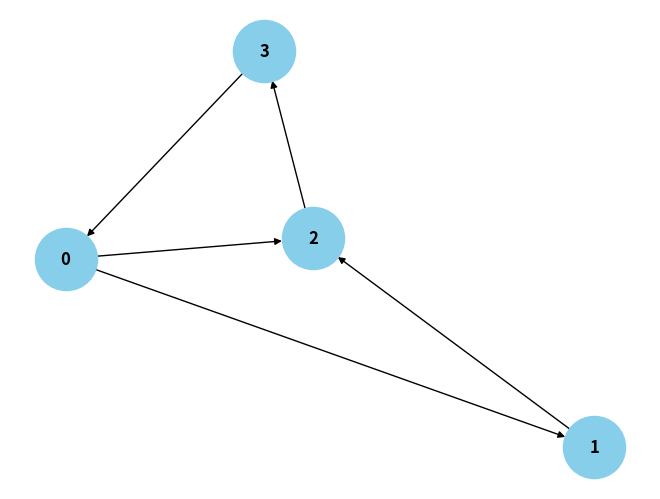

Write the Python code that produced this figure. (Note: this script raises an exception after producing the figure.)
from collections import defaultdict

# ---------------------------
# WeightedGraph Class
# ---------------------------
class WeightedGraph:
    def __init__(self, vertices):
        self.vertices = vertices
        self.adj_list = {i: [] for i in range(vertices)}  # Adjacency list for the graph
        self.edges = []  # List to store the edges (u, v, weight)

    def add_edge(self, u, v, weight):
        """Add a single edge to the graph."""
        if (u, v, weight) not in self.edges:
            self.edges.append((u, v, weight))
            self.adj_list[u].append((v, weight))

    def add_multiple_edges(self, edges):
        """Add multiple edges at once."""
        for u, v, weight in edges:
            self.add_edge(u, v, weight)

    def get_edges(self):
        """Return all edges in the graph."""
        return self.edges

    def print_edges(self):
        """Print the edges of the graph."""
        print("Edges in the graph:")
        for u, v, weight in self.edges:
            print(f"{u} -> {v} (Weight: {weight})")

    def print_adj_list(self):
        """Print the adjacency list of the graph."""
        print("Adjacency List of the graph:")
        for u in self.adj_list:
            print(f"{u} -> {self.adj_list[u]}")

    def is_cyclic_directed(self):
        """Detect if there is a cycle in a directed graph using DFS."""
        visited = [False] * self.vertices
        rec_stack = [False] * self.vertices

        def dfs(v):
            visited[v] = True
            rec_stack[v] = True
            for neighbor, _ in self.adj_list[v]:
                if not visited[neighbor] and dfs(neighbor):
                    return True
                elif rec_stack[neighbor]:
                    return True
            rec_stack[v] = False
            return False

        for node in range(self.vertices):
            if not visited[node]:
                if dfs(node):
                    return True
        return False

    def is_cyclic_undirected(self):
        """Detect if there is a cycle in an undirected graph using DFS."""
        visited = [False] * self.vertices

        def dfs(v, parent):
            visited[v] = True
            for neighbor, _ in self.adj_list[v]:
                if not visited[neighbor]:
                    if dfs(neighbor, v):
                        return True
                elif parent != neighbor:
                    return True
            return False

        for node in range(self.vertices):
            if not visited[node]:
                if dfs(node, -1):
                    return True
        return False

    def is_negative_cycle(self):
        """Detect if there is a negative cycle using Bellman-Ford."""
        dist = [float("inf")] * self.vertices
        dist[0] = 0  # Start from node 0

        for _ in range(self.vertices - 1):
            for u, v, weight in self.edges:
                if dist[u] != float("inf") and dist[u] + weight < dist[v]:
                    dist[v] = dist[u] + weight

        for u, v, weight in self.edges:
            if dist[u] != float("inf") and dist[u] + weight < dist[v]:
                return True  # Negative cycle detected
        return False

    def reset_graph(self):
        """Reset the graph to its empty state."""
        self.edges = []  # Clear all edges
        self.adj_list = {i: [] for i in range(self.vertices)}  # Reset adjacency list for each vertex

    def union(self, parent, u, v):
        """Union-find helper function."""
        root_u = self.find_parent(parent, u)
        root_v = self.find_parent(parent, v)
        if root_u != root_v:
            parent[root_u] = root_v

    def find_parent(self, parent, v):
        """Find the root of the node using path compression."""
        if parent[v] == -1:
            return v
        parent[v] = self.find_parent(parent, parent[v])
        return parent[v]

    def is_cyclic_undirected_union_find(self):
        """Detect cycles in an undirected graph using Union-Find."""
        parent = [-1] * self.vertices

        for u, v, _ in self.edges:
            x = self.find_parent(parent, u)
            y = self.find_parent(parent, v)

            if x == y:
                return True
            self.union(parent, x, y)
        return False

    # ---------------------------
    # Helper functions for testing
    # ---------------------------

    def reset_graph_helper(self):
        """Reset the graph to an empty state for testing."""
        self.edges = []
        self.adj_list = defaultdict(list)

    def get_edges_helper(self):
        """Return all edges for testing."""
        return self.edges

    def add_multiple_edges_helper(self, edges):
        """Add multiple edges for testing."""
        for edge in edges:
            self.add_edge(*edge)

# ---------------------------
# Helper Class for Cycle Test Results
# ---------------------------
class CycleDetectionResults:
    def __init__(self):
        self.directed_cycle_detected = False
        self.undirected_cycle_detected = False
        self.negative_cycle_detected = False

# ---------------------------
# Additional Functionalities
# ---------------------------

class GraphRenderer:
    def __init__(self, graph):
        """Initialize the renderer for visualizing the graph."""
        self.graph = graph

    def render_edges(self):
        """Render the edges of the graph."""
        print("\nRendering edges of the graph:")
        for u, v, weight in self.graph.get_edges():
            print(f"{u} -> {v} (Weight: {weight})")

    def render_adj_list(self):
        """Render the adjacency list of the graph."""
        print("\nRendering adjacency list:")
        self.graph.print_adj_list()

    def render_summary(self):
        """Render a summary of the graph."""
        print("\nGraph summary:")
        print(f"Total vertices: {self.graph.vertices}")
        print(f"Total edges: {len(self.graph.get_edges())}")
        print(f"Is cyclic (directed): {self.graph.is_cyclic_directed()}")
        print(f"Is cyclic (undirected): {self.graph.is_cyclic_undirected()}")
        print(f"Has negative cycle: {self.graph.is_negative_cycle()}")

import matplotlib.pyplot as plt
import networkx as nx

class WeightedGraphVisualization:
    def __init__(self, graph):
        """Initialize the visualization of weighted graph."""
        self.graph = graph

    def visualize(self):
        """Visualize the graph with weighted edges using networkx and matplotlib."""
        G = nx.DiGraph()  # Using DiGraph for directed graph visualization

        # Add edges to the networkx graph
        for u, v, weight in self.graph.get_edges():
            G.add_edge(u, v, weight=weight)

        # Draw the graph
        pos = nx.spring_layout(G)  # Layout for node positioning
        edge_labels = nx.get_edge_attributes(G, 'weight')

        # Draw nodes, edges, and labels
        nx.draw(G, pos, with_labels=True, node_color='skyblue', node_size=2000, font_size=12, font_weight='bold')
        nx.draw_networkx_edge_labels(G, edge_labels=edge_labels)

        # Display the plot
        plt.title("Graph Visualization with Weighted Edges")
        plt.show()


# ---------------------------
# Main Program
# ---------------------------

class WeightedGraphHandler:
    def __init__(self, vertices):
        """Initialize the graph handler."""
        self.graph = WeightedGraph(vertices)
        self.renderer = GraphRenderer(self.graph)
        self.visualizer = WeightedGraphVisualization(self.graph)

    def add_edges(self, edges):
        """Add edges to the graph."""
        for edge in edges:
            self.graph.add_edge(*edge)

    def render_graph(self):
        """Render the graph using the renderer."""
        self.renderer.render_edges()
        self.renderer.render_adj_list()

    def visualize_graph(self):
        """Visualize the graph using the visualizer."""
        self.visualizer.visualize()

    def cycle_detection_summary(self):
        """Print the cycle detection summary."""
        print("\nCycle detection summary:")
        print(f"Directed cycle detected: {self.graph.is_cyclic_directed()}")
        print(f"Undirected cycle detected: {self.graph.is_cyclic_undirected()}")
        print(f"Negative cycle detected: {self.graph.is_negative_cycle()}")

# ---------------------------
# Extended Graph Operations
# ---------------------------

class GraphCycleAnalysis:
    def __init__(self, graph):
        """Initialize cycle analysis on the graph."""
        self.graph = graph
        self.results = CycleDetectionResults()

    def analyze_cycles(self):
        """Analyze different types of cycles in the graph."""
        self.results.directed_cycle_detected = self.graph.is_cyclic_directed()
        self.results.undirected_cycle_detected = self.graph.is_cyclic_undirected()
        self.results.negative_cycle_detected = self.graph.is_negative_cycle()

    def print_analysis(self):
        """Print the analysis results."""
        print(f"Directed cycle detected: {self.results.directed_cycle_detected}")
        print(f"Undirected cycle detected: {self.results.undirected_cycle_detected}")
        print(f"Negative cycle detected: {self.results.negative_cycle_detected}")

# ---------------------------
# Main Function
# ---------------------------

if __name__ == "__main__":
    # Create a graph with 4 vertices (0, 1, 2, 3)
    graph_handler = WeightedGraphHandler(4)

    # Add some sample edges (u, v, weight)
    edges = [
        (0, 1, 10),  # Edge from 0 to 1 with weight 10
        (1, 2, 20),  # Edge from 1 to 2 with weight 20
        (2, 3, 30),  # Edge from 2 to 3 with weight 30
        (3, 0, 40),  # Edge from 3 to 0 with weight 40 (creates a directed cycle: 0 -> 1 -> 2 -> 3 -> 0)
        (0, 2, 50)  # Edge from 0 to 2 with weight 50
    ]

    # Add edges to the graph
    graph_handler.add_edges(edges)

    # Render the graph's edges and adjacency list
    graph_handler.render_graph()

    # Visualize the graph
    graph_handler.visualize_graph()

    # Detect and print the cycle results
    graph_handler.cycle_detection_summary()

    # Analyze cycles in detail
    cycle_analysis = GraphCycleAnalysis(graph_handler.graph)
    cycle_analysis.analyze_cycles()
    cycle_analysis.print_analysis()
